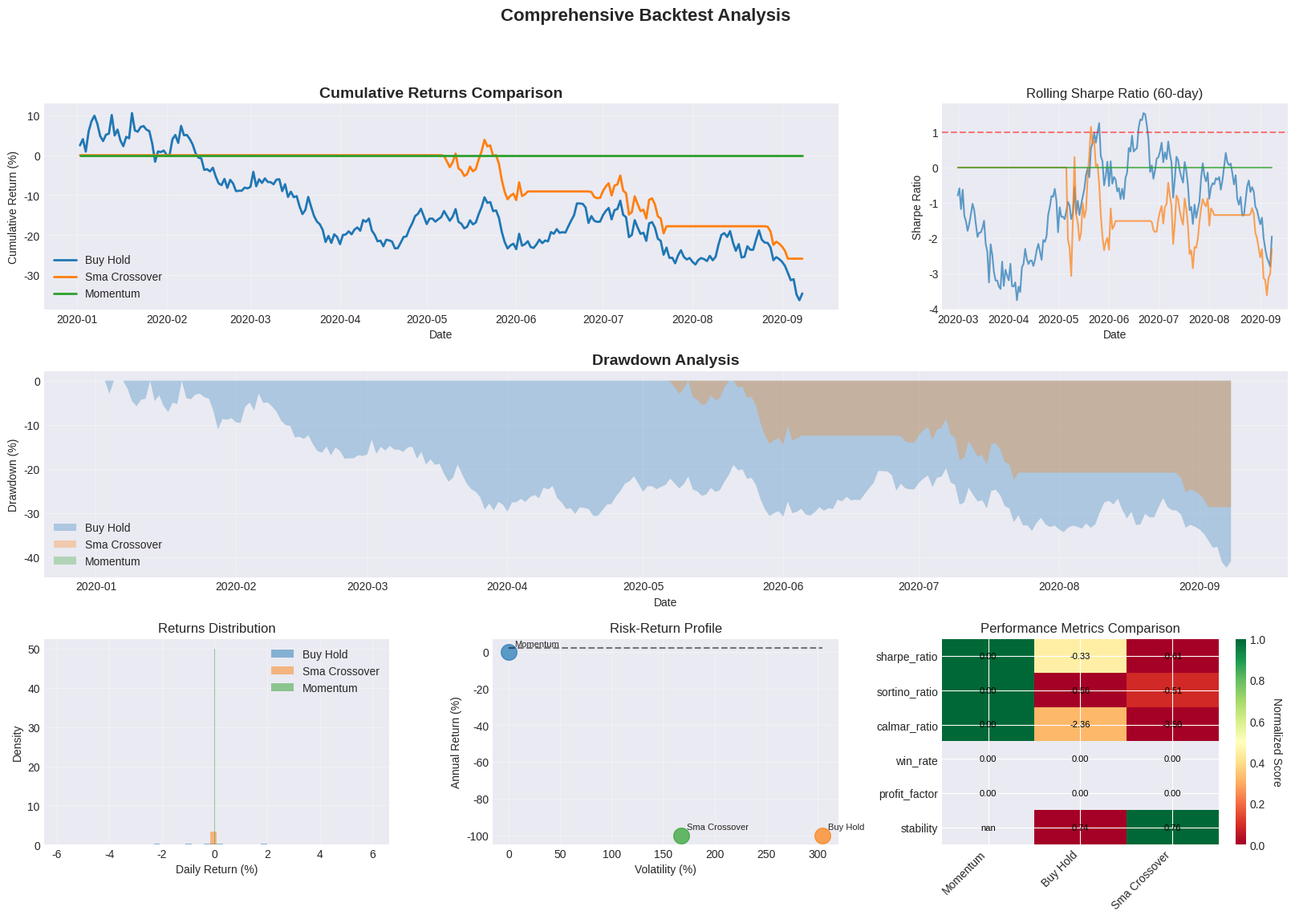

The matplotlib source for this figure: (Note: this script raises an exception after producing the figure.)
"""
Backtester Module for RL Trading System
======================================
This module provides comprehensive backtesting and performance evaluation
capabilities for the trained RL trading agent.

Author: Senior Quantitative Developer
Date: 2024
Version: 2.0
"""

import numpy as np
import pandas as pd
import matplotlib.pyplot as plt
import seaborn as sns
from typing import Dict, List, Tuple, Any, Optional
import logging
from datetime import datetime
import json
import os
from scipy import stats
import warnings
from dataclasses import dataclass
from collections import defaultdict
warnings.filterwarnings('ignore')

logger = logging.getLogger(__name__)


@dataclass
class TradeRecord:
    """Detailed trade record for analysis."""
    timestamp: pd.Timestamp
    action: str  # 'BUY', 'SELL', 'ADJUST'
    price: float
    size: float
    position_before: float
    position_after: float
    portfolio_value: float
    cost: float
    pnl: float = 0.0
    return_pct: float = 0.0
    holding_period: int = 0


class Backtester:
    """
    Enhanced backtesting engine for evaluating trading strategies.
    
    Features:
    - Comprehensive performance metrics (30+ metrics)
    - Benchmark comparison with multiple strategies
    - Risk analysis and attribution
    - Trade analysis with detailed breakdown
    - Monte Carlo simulations
    - Walk-forward analysis support
    - Advanced visualization suite
    """
    
    def __init__(self, 
                 initial_capital: float = 100000.0,
                 transaction_cost: float = 0.001,
                 slippage: float = 0.0005,
                 risk_free_rate: float = 0.02,
                 confidence_level: float = 0.95):
        """
        Initialize the enhanced backtester.
        
        Args:
            initial_capital: Starting capital
            transaction_cost: Transaction cost as fraction
            slippage: Slippage as fraction
            risk_free_rate: Annual risk-free rate for Sharpe calculation
            confidence_level: Confidence level for VaR/CVaR calculations
        """
        self.initial_capital = initial_capital
        self.transaction_cost = transaction_cost
        self.slippage = slippage
        self.risk_free_rate = risk_free_rate
        self.confidence_level = confidence_level
        self.results = {}
        self.trade_records = defaultdict(list)
        
    def backtest_agent(self,
                    agent: Any,
                    test_env: Any,
                    test_data: pd.DataFrame,
                    deterministic: bool = True,
                    n_runs: int = 1) -> Dict[str, Any]:
        """
        Enhanced backtest of the trained RL agent.
        
        Args:
            agent: Trained RL agent
            test_env: Testing environment
            test_data: DataFrame with test period data
            deterministic: Whether to use deterministic policy
            n_runs: Number of runs for Monte Carlo analysis
            
        Returns:
            Dictionary containing comprehensive backtest results
        """
        logger.info(f"Starting enhanced agent backtest ({n_runs} runs)...")
        
        all_run_results = []
        
        for run in range(n_runs):
            if n_runs > 1:
                logger.info(f"Run {run + 1}/{n_runs}")
            
            # Run agent through test period
            reset_output = test_env.reset()
            if isinstance(reset_output, tuple):
                obs, _ = reset_output
            else:
                obs = reset_output
                
            done = False
            
            actions = []
            positions = []
            portfolio_values = [self.initial_capital]
            rewards = []
            step_count = 0
            
            # Run the episode
            while not done:
                # Get action from agent
                # IMPORTANT: Don't reshape the observation here - let the agent handle it
                action, action_info = agent.predict(obs, deterministic=deterministic)
                
                # Step environment
                step_output = test_env.step(action)
                
                if len(step_output) == 4:
                    obs, reward, done, info = step_output
                else:
                    obs, reward, terminated, truncated, info = step_output
                    done = terminated or truncated
                
                actions.append(action)
                positions.append(info['position'])
                portfolio_values.append(info['portfolio_value'])
                rewards.append(reward)
                step_count += 1
            
            # Get final statistics from environment
            env_stats = test_env.get_episode_statistics()
            
            # Create results DataFrame with proper length
            # Use step_count + 1 to include initial state
            actual_length = min(step_count + 1, len(test_data))
            
            results_df = pd.DataFrame({
                'date': test_data.index[:actual_length],
                'portfolio_value': portfolio_values[:actual_length],
                'position': [0] + positions[:actual_length-1],  # Include initial position of 0
                'action': [0] + actions[:actual_length-1],      # Include initial action of 0
                'price': test_data['Close'].iloc[:actual_length].values,
                'reward': [0] + rewards[:actual_length-1]       # Include initial reward of 0
            })
            
            # Calculate returns
            results_df['returns'] = results_df['portfolio_value'].pct_change()
            results_df['log_returns'] = np.log(results_df['portfolio_value'] / results_df['portfolio_value'].shift(1))
            results_df['cumulative_returns'] = (1 + results_df['returns']).cumprod() - 1
            
            # Process trades - FIXED: ensure trades are within bounds
            raw_trades = test_env.trades if hasattr(test_env, 'trades') else []
            valid_trades = [t for t in raw_trades if t.get('step', 0) < actual_length]
            trades = self._process_trades(results_df, valid_trades)
            
            all_run_results.append({
                'data': results_df,
                'env_stats': env_stats,
                'trades': trades
            })
        
        # Aggregate results across runs
        if n_runs > 1:
            aggregated_results = self._aggregate_monte_carlo_results(all_run_results)
            self.results['agent'] = aggregated_results
        else:
            self.results['agent'] = all_run_results[0]
        
        # Calculate comprehensive metrics
        metrics = self._calculate_comprehensive_metrics(
            self.results['agent']['data'], 
            'RL Agent',
            self.results['agent']['trades']
        )
        
        logger.info(f"Agent backtest complete. Return: {metrics['total_return']:.2%}, Sharpe: {metrics['sharpe_ratio']:.2f}")
        
        return metrics
    
    def backtest_buy_hold(self, test_data: pd.DataFrame) -> Dict[str, Any]:
        """
        Enhanced buy-and-hold strategy backtest.
        
        Args:
            test_data: DataFrame with test period data
            
        Returns:
            Dictionary of performance metrics
        """
        logger.info("Running buy-and-hold backtest...")
        
        # Calculate buy-and-hold returns with costs
        initial_price = test_data['Close'].iloc[0]
        
        # Apply initial transaction cost
        initial_cost = self.initial_capital * self.transaction_cost
        invested_capital = self.initial_capital - initial_cost
        
        # Calculate portfolio values
        portfolio_values = invested_capital * (test_data['Close'] / initial_price)
        
        results_df = pd.DataFrame({
            'date': test_data.index,
            'portfolio_value': portfolio_values,
            'position': 1,
            'price': test_data['Close']
        })
        
        results_df['returns'] = results_df['portfolio_value'].pct_change()
        results_df['log_returns'] = np.log(results_df['portfolio_value'] / results_df['portfolio_value'].shift(1))
        results_df['cumulative_returns'] = (1 + results_df['returns']).cumprod() - 1
        
        # Create single trade record
        trades = [
            TradeRecord(
                timestamp=test_data.index[0],
                action='BUY',
                price=initial_price,
                size=invested_capital / initial_price,
                position_before=0,
                position_after=1,
                portfolio_value=self.initial_capital,
                cost=initial_cost
            )
        ]
        
        # Store results
        self.results['buy_hold'] = {
            'data': results_df,
            'trades': trades
        }
        
        # Calculate metrics
        metrics = self._calculate_comprehensive_metrics(results_df, 'Buy & Hold', trades)
        
        logger.info(f"Buy & Hold backtest complete. Return: {metrics['total_return']:.2%}")
        
        return metrics
    
    def backtest_sma_crossover(self, 
                              test_data: pd.DataFrame,
                              fast_period: int = 20,
                              slow_period: int = 50) -> Dict[str, Any]:
        """
        Enhanced SMA crossover strategy backtest.
        
        Args:
            test_data: DataFrame with test period data
            fast_period: Fast SMA period
            slow_period: Slow SMA period
            
        Returns:
            Dictionary of performance metrics
        """
        logger.info(f"Running SMA crossover backtest ({fast_period}/{slow_period})...")
        
        # Calculate SMAs
        sma_fast = test_data['Close'].rolling(fast_period).mean()
        sma_slow = test_data['Close'].rolling(slow_period).mean()
        
        # Generate signals
        signals = pd.DataFrame(index=test_data.index)
        signals['signal'] = 0
        signals.loc[sma_fast > sma_slow, 'signal'] = 1
        signals['position'] = signals['signal'].diff()
        
        # Simulate trading with realistic execution
        cash = self.initial_capital
        shares = 0
        portfolio_values = []
        trades = []
        entry_price = None
        entry_date = None
        
        for i, (date, row) in enumerate(test_data.iterrows()):
            # Check for trade signal
            if i < slow_period:
                portfolio_value = cash
            elif signals.iloc[i]['position'] == 1:  # Buy signal
                if shares == 0:
                    # Apply slippage and transaction costs
                    execution_price = row['Close'] * (1 + self.slippage)
                    trade_cost = cash * self.transaction_cost
                    
                    shares = (cash - trade_cost) / execution_price
                    cash = 0
                    entry_price = execution_price
                    entry_date = date
                    
                    trades.append(TradeRecord(
                        timestamp=date,
                        action='BUY',
                        price=execution_price,
                        size=shares,
                        position_before=0,
                        position_after=1,
                        portfolio_value=portfolio_value,
                        cost=trade_cost
                    ))
                portfolio_value = shares * row['Close']
                
            elif signals.iloc[i]['position'] == -1:  # Sell signal
                if shares > 0:
                    # Apply slippage and transaction costs
                    execution_price = row['Close'] * (1 - self.slippage)
                    gross_proceeds = shares * execution_price
                    trade_cost = gross_proceeds * self.transaction_cost
                    cash = gross_proceeds - trade_cost
                    
                    # Calculate trade return
                    if entry_price:
                        trade_return = (execution_price - entry_price) / entry_price
                        holding_period = (date - entry_date).days if entry_date else 0
                    else:
                        trade_return = 0
                        holding_period = 0
                    
                    trades.append(TradeRecord(
                        timestamp=date,
                        action='SELL',
                        price=execution_price,
                        size=shares,
                        position_before=1,
                        position_after=0,
                        portfolio_value=portfolio_value,
                        cost=trade_cost,
                        pnl=gross_proceeds - shares * entry_price if entry_price else 0,
                        return_pct=trade_return,
                        holding_period=holding_period
                    ))
                    
                    shares = 0
                    entry_price = None
                    entry_date = None
                portfolio_value = cash
            else:
                # Hold position
                portfolio_value = cash if shares == 0 else shares * row['Close']
            
            portfolio_values.append(portfolio_value)
        
        # Create results DataFrame
        results_df = pd.DataFrame({
            'date': test_data.index,
            'portfolio_value': portfolio_values,
            'position': signals['signal'],
            'price': test_data['Close'],
            'sma_fast': sma_fast,
            'sma_slow': sma_slow
        })
        
        results_df['returns'] = results_df['portfolio_value'].pct_change()
        results_df['log_returns'] = np.log(results_df['portfolio_value'] / results_df['portfolio_value'].shift(1))
        results_df['cumulative_returns'] = (1 + results_df['returns']).cumprod() - 1
        
        # Store results
        self.results['sma_crossover'] = {
            'data': results_df,
            'trades': trades
        }
        
        # Calculate metrics
        metrics = self._calculate_comprehensive_metrics(results_df, 'SMA Crossover', trades)
        
        logger.info(f"SMA Crossover backtest complete. Return: {metrics['total_return']:.2%}")
        
        return metrics
    
    def backtest_momentum(self, 
                         test_data: pd.DataFrame,
                         lookback_period: int = 60,
                         holding_period: int = 20) -> Dict[str, Any]:
        """
        Backtest momentum strategy.
        
        Args:
            test_data: DataFrame with test period data
            lookback_period: Lookback period for momentum calculation
            holding_period: Holding period for positions
            
        Returns:
            Dictionary of performance metrics
        """
        logger.info(f"Running momentum strategy backtest (lookback={lookback_period})...")
        
        # Calculate momentum
        momentum = test_data['Close'].pct_change(lookback_period)
        
        # Generate signals (long if positive momentum)
        signals = pd.DataFrame(index=test_data.index)
        signals['momentum'] = momentum
        signals['signal'] = (momentum > 0).astype(int)
        
        # Rebalance every holding_period days
        signals['rebalance'] = 0
        for i in range(lookback_period, len(signals), holding_period):
            if i < len(signals):
                signals.iloc[i, signals.columns.get_loc('rebalance')] = 1
        
        # Simulate trading
        cash = self.initial_capital
        shares = 0
        portfolio_values = []
        trades = []
        
        for i, (date, row) in enumerate(test_data.iterrows()):
            if i < lookback_period:
                portfolio_value = cash
            elif signals.iloc[i]['rebalance'] == 1:
                # Rebalance position
                target_position = signals.iloc[i]['signal']
                
                if target_position == 1 and shares == 0:
                    # Buy
                    execution_price = row['Close'] * (1 + self.slippage)
                    trade_cost = cash * self.transaction_cost
                    shares = (cash - trade_cost) / execution_price
                    cash = 0
                    
                    trades.append(TradeRecord(
                        timestamp=date,
                        action='BUY',
                        price=execution_price,
                        size=shares,
                        position_before=0,
                        position_after=1,
                        portfolio_value=portfolio_value,
                        cost=trade_cost
                    ))
                    
                elif target_position == 0 and shares > 0:
                    # Sell
                    execution_price = row['Close'] * (1 - self.slippage)
                    gross_proceeds = shares * execution_price
                    trade_cost = gross_proceeds * self.transaction_cost
                    cash = gross_proceeds - trade_cost
                    
                    trades.append(TradeRecord(
                        timestamp=date,
                        action='SELL',
                        price=execution_price,
                        size=shares,
                        position_before=1,
                        position_after=0,
                        portfolio_value=portfolio_value,
                        cost=trade_cost
                    ))
                    
                    shares = 0
                
                portfolio_value = cash if shares == 0 else shares * row['Close']
            else:
                # Hold position
                portfolio_value = cash if shares == 0 else shares * row['Close']
            
            portfolio_values.append(portfolio_value)
        
        # Create results DataFrame
        results_df = pd.DataFrame({
            'date': test_data.index,
            'portfolio_value': portfolio_values,
            'position': signals['signal'],
            'price': test_data['Close'],
            'momentum': momentum
        })
        
        results_df['returns'] = results_df['portfolio_value'].pct_change()
        results_df['log_returns'] = np.log(results_df['portfolio_value'] / results_df['portfolio_value'].shift(1))
        results_df['cumulative_returns'] = (1 + results_df['returns']).cumprod() - 1
        
        # Store results
        self.results['momentum'] = {
            'data': results_df,
            'trades': trades
        }
        
        # Calculate metrics
        metrics = self._calculate_comprehensive_metrics(results_df, 'Momentum', trades)
        
        logger.info(f"Momentum backtest complete. Return: {metrics['total_return']:.2%}")
        
        return metrics
    
    def _process_trades(self, results_df: pd.DataFrame, raw_trades: List[Dict]) -> List[TradeRecord]:
        """Process raw trades into TradeRecord objects."""
        processed_trades = []
        results_length = len(results_df)
        
        for i, trade in enumerate(raw_trades):
            # Find position before and after
            trade_step = trade.get('step', 0)
            
            # Skip if trade step is out of bounds
            if trade_step >= results_length:
                continue
                
            # Get positions safely
            position_before = 0
            position_after = 0
            
            if trade_step > 0 and trade_step - 1 < results_length:
                position_before = results_df.iloc[trade_step - 1]['position']
            
            if trade_step < results_length:
                position_after = results_df.iloc[trade_step]['position']
            
            # Get timestamp
            timestamp = results_df.iloc[trade_step]['date']
            
            # Create trade record
            processed_trades.append(TradeRecord(
                timestamp=timestamp,
                action=trade.get('action', 'UNKNOWN'),
                price=trade.get('price', 0),
                size=trade.get('size', 0),
                position_before=position_before,
                position_after=position_after,
                portfolio_value=trade.get('portfolio_value', 0),
                cost=trade.get('cost', 0)
            ))
        
        return processed_trades
    
    def _aggregate_monte_carlo_results(self, all_results: List[Dict]) -> Dict[str, Any]:
        """Aggregate results from multiple Monte Carlo runs."""
        # Aggregate portfolio values
        all_portfolio_values = [r['data']['portfolio_value'] for r in all_results]
        mean_portfolio_values = pd.concat(all_portfolio_values, axis=1).mean(axis=1)
        std_portfolio_values = pd.concat(all_portfolio_values, axis=1).std(axis=1)
        
        # Create aggregated results
        aggregated_df = all_results[0]['data'].copy()
        aggregated_df['portfolio_value'] = mean_portfolio_values
        aggregated_df['portfolio_value_std'] = std_portfolio_values
        aggregated_df['returns'] = aggregated_df['portfolio_value'].pct_change()
        aggregated_df['cumulative_returns'] = (1 + aggregated_df['returns']).cumprod() - 1
        
        # Aggregate trades
        all_trades = []
        for r in all_results:
            all_trades.extend(r['trades'])
        
        return {
            'data': aggregated_df,
            'trades': all_trades,
            'n_runs': len(all_results),
            'all_results': all_results
        }
    
    def _calculate_comprehensive_metrics(self, 
                                       results_df: pd.DataFrame, 
                                       strategy_name: str,
                                       trades: List[TradeRecord] = None) -> Dict[str, Any]:
        """
        Calculate comprehensive performance metrics.
        
        Args:
            results_df: DataFrame with portfolio values and returns
            strategy_name: Name of the strategy
            trades: List of trade records
            
        Returns:
            Dictionary of performance metrics
        """
        # Filter out NaN values
        returns = results_df['returns'].dropna()
        log_returns = results_df['log_returns'].dropna()
        
        # Basic return metrics
        total_return = (results_df['portfolio_value'].iloc[-1] - self.initial_capital) / self.initial_capital
        n_days = len(results_df)
        
        # For 5-minute data, convert to years properly
        # Assuming 6.5 hours of trading per day, 78 bars per day
        bars_per_day = 78  # 6.5 hours * 12 five-minute bars
        bars_per_year = bars_per_day * 252
        n_years = n_days / bars_per_year
        
        annualized_return = (1 + total_return) ** (1 / n_years) - 1 if n_years > 0 else 0
        
        # Risk metrics - adjust for 5-minute data
        volatility = returns.std() * np.sqrt(bars_per_year)
        downside_returns = returns[returns < 0]
        downside_volatility = downside_returns.std() * np.sqrt(bars_per_year) if len(downside_returns) > 0 else 0
        
        # Risk-adjusted returns
        sharpe_ratio = (annualized_return - self.risk_free_rate) / volatility if volatility > 0 else 0
        sortino_ratio = (annualized_return - self.risk_free_rate) / downside_volatility if downside_volatility > 0 else 0
        
        # Drawdown analysis
        cumulative = (1 + returns).cumprod()
        running_max = cumulative.expanding().max()
        drawdown = (cumulative - running_max) / running_max
        max_drawdown = drawdown.min()
        
        # Drawdown duration (in bars)
        drawdown_start = None
        max_dd_duration = 0
        current_dd_duration = 0
        
        for i, dd in enumerate(drawdown):
            if dd < 0:
                if drawdown_start is None:
                    drawdown_start = i
                current_dd_duration = i - drawdown_start
            else:
                if current_dd_duration > max_dd_duration:
                    max_dd_duration = current_dd_duration
                drawdown_start = None
                current_dd_duration = 0
        
        # Calmar ratio
        calmar_ratio = annualized_return / abs(max_drawdown) if max_drawdown != 0 else 0
        
        # Value at Risk (VaR) and Conditional VaR (CVaR)
        var_percentile = (1 - self.confidence_level) * 100
        var_daily = np.percentile(returns, var_percentile)
        var_annual = var_daily * np.sqrt(bars_per_year)
        
        cvar_daily = returns[returns <= var_daily].mean() if len(returns[returns <= var_daily]) > 0 else var_daily
        cvar_annual = cvar_daily * np.sqrt(bars_per_year)
        
        # Higher moments
        skewness = stats.skew(returns)
        kurtosis = stats.kurtosis(returns)
        
        # Trade analysis - FIXED for 5-minute data
        if trades:
            trade_metrics = self._analyze_trades_5min(trades, bars_per_day, bars_per_year)
        else:
            trade_metrics = {
                'num_trades': 0,
                'win_rate': 0,
                'avg_win': 0,
                'avg_loss': 0,
                'profit_factor': 0,
                'avg_holding_period': 0,
                'trades_per_year': 0
            }
        
        # Information ratio (if we have a benchmark)
        if 'buy_hold' in self.results and strategy_name != 'Buy & Hold':
            benchmark_returns = self.results['buy_hold']['data']['returns'].dropna()
            active_returns = returns - benchmark_returns.reindex(returns.index, fill_value=0)
            tracking_error = active_returns.std() * np.sqrt(bars_per_year)
            information_ratio = (active_returns.mean() * bars_per_year) / tracking_error if tracking_error > 0 else 0
        else:
            information_ratio = 0
        
        # Time in market
        positions = results_df.get('position', pd.Series(1, index=results_df.index))
        time_in_market = (positions > 0).mean()
        
        # Stability metrics
        cumulative_returns = results_df['cumulative_returns']
        if len(cumulative_returns) > 2:
            # Fit linear regression to log cumulative returns
            x = np.arange(len(cumulative_returns))
            y = np.log1p(cumulative_returns.fillna(0))
            slope, intercept, r_value, _, _ = stats.linregress(x, y)
            stability = r_value ** 2  # R-squared as stability metric
        else:
            stability = 0
        
        # Compile all metrics
        metrics = {
            'strategy': strategy_name,
            # Return metrics
            'total_return': total_return,
            'annualized_return': annualized_return,
            'cumulative_return': cumulative_returns.iloc[-1] if len(cumulative_returns) > 0 else 0,
            
            # Risk metrics
            'volatility': volatility,
            'downside_volatility': downside_volatility,
            'max_drawdown': max_drawdown,
            'max_drawdown_duration': max_dd_duration,
            'var_95': var_annual,
            'cvar_95': cvar_annual,
            
            # Risk-adjusted metrics
            'sharpe_ratio': sharpe_ratio,
            'sortino_ratio': sortino_ratio,
            'calmar_ratio': calmar_ratio,
            'information_ratio': information_ratio,
            
            # Distribution metrics
            'skewness': skewness,
            'kurtosis': kurtosis,
            'stability': stability,
            
            # Trading metrics
            'time_in_market': time_in_market,
            'final_value': results_df['portfolio_value'].iloc[-1],
            
            # Trade metrics
            **trade_metrics
        }
        
        return metrics
    
    def _analyze_trades_5min(self, trades: List[TradeRecord], bars_per_day: int, bars_per_year: int) -> Dict[str, float]:
        """Analyze trade records for 5-minute data."""
        if not trades:
            return {}
        
        # Separate buys and sells
        buys = [t for t in trades if t.action == 'BUY']
        sells = [t for t in trades if t.action == 'SELL']
        
        # Calculate roundtrips (complete trades)
        roundtrips = []
        buy_stack = []
        
        for trade in trades:
            if trade.action == 'BUY':
                buy_stack.append(trade)
            elif trade.action == 'SELL' and buy_stack:
                buy_trade = buy_stack.pop(0)  # FIFO matching
                sell_trade = trade
                
                # Calculate holding period in bars (5-minute intervals)
                time_diff = sell_trade.timestamp - buy_trade.timestamp
                holding_period_bars = int(time_diff.total_seconds() / 300)  # 300 seconds = 5 minutes
                
                trade_return = (sell_trade.price - buy_trade.price) / buy_trade.price
                trade_pnl = (sell_trade.price - buy_trade.price) * buy_trade.size
                
                roundtrips.append({
                    'buy_date': buy_trade.timestamp,
                    'sell_date': sell_trade.timestamp,
                    'holding_period': holding_period_bars,
                    'return': trade_return,
                    'pnl': trade_pnl
                })
        
        # Calculate metrics from roundtrips
        if roundtrips:
            returns = [rt['return'] for rt in roundtrips]
            wins = [r for r in returns if r > 0]
            losses = [r for r in returns if r <= 0]
            
            win_rate = len(wins) / len(returns) if returns else 0
            avg_win = np.mean(wins) if wins else 0
            avg_loss = np.mean(losses) if losses else 0
            
            # Profit factor
            gross_profit = sum(r for r in returns if r > 0)
            gross_loss = abs(sum(r for r in returns if r < 0))
            profit_factor = gross_profit / gross_loss if gross_loss > 0 else 0
            
            # Average holding period in bars
            avg_holding_period = np.mean([rt['holding_period'] for rt in roundtrips])
            
            # Payoff ratio
            payoff_ratio = abs(avg_win / avg_loss) if avg_loss != 0 else 0
            
            # Expected return per trade
            expected_return = win_rate * avg_win + (1 - win_rate) * avg_loss
        else:
            win_rate = avg_win = avg_loss = profit_factor = avg_holding_period = payoff_ratio = expected_return = 0
        
        # Trades per year
        if len(trades) > 1:
            time_span = trades[-1].timestamp - trades[0].timestamp
            total_bars = time_span.total_seconds() / 300  # Convert to 5-minute bars
            trades_per_year = len(trades) * bars_per_year / total_bars if total_bars > 0 else 0
        else:
            trades_per_year = 0
        
        return {
            'num_trades': len(trades),
            'num_roundtrips': len(roundtrips),
            'win_rate': win_rate,
            'avg_win': avg_win,
            'avg_loss': avg_loss,
            'profit_factor': profit_factor,
            'payoff_ratio': payoff_ratio,
            'expected_return': expected_return,
            'avg_holding_period': avg_holding_period,  # In 5-minute bars
            'trades_per_year': trades_per_year
        }
    
    def _analyze_trades(self, trades: List[TradeRecord]) -> Dict[str, float]:
        """Original trade analysis method - redirect to 5-minute version."""
        bars_per_day = 78
        bars_per_year = bars_per_day * 252
        return self._analyze_trades_5min(trades, bars_per_day, bars_per_year)
    
    def compare_strategies(self) -> pd.DataFrame:
        """
        Compare all backtested strategies with comprehensive metrics.
        
        Returns:
            DataFrame with comparison of all strategies
        """
        comparison = []
        
        for strategy_key, results in self.results.items():
            if 'data' in results:
                metrics = self._calculate_comprehensive_metrics(
                    results['data'], 
                    strategy_key.replace('_', ' ').title(),
                    results.get('trades', [])
                )
                comparison.append(metrics)
        
        comparison_df = pd.DataFrame(comparison).set_index('strategy')
        
        # Sort by Sharpe ratio
        comparison_df = comparison_df.sort_values('sharpe_ratio', ascending=False)
        
        return comparison_df
    
    def plot_results(self, save_path: Optional[str] = None) -> None:
        """
        Create enhanced visualization of backtest results.
        
        Args:
            save_path: Optional path to save the plot
        """
        # Set style
        plt.style.use('seaborn-v0_8-darkgrid')
        
        fig = plt.figure(figsize=(20, 12))
        gs = fig.add_gridspec(3, 3, hspace=0.3, wspace=0.3)
        
        # Plot 1: Cumulative Returns
        ax1 = fig.add_subplot(gs[0, :2])
        for strategy_key, results in self.results.items():
            if 'data' in results:
                data = results['data']
                label = strategy_key.replace('_', ' ').title()
                ax1.plot(data['date'], data['cumulative_returns'] * 100, 
                        label=label, linewidth=2)
        
        ax1.set_title('Cumulative Returns Comparison', fontsize=14, fontweight='bold')
        ax1.set_xlabel('Date')
        ax1.set_ylabel('Cumulative Return (%)')
        ax1.legend(loc='best')
        ax1.grid(True, alpha=0.3)
        
        # Plot 2: Rolling Sharpe Ratio
        ax2 = fig.add_subplot(gs[0, 2])
        for strategy_key, results in self.results.items():
            if 'data' in results:
                data = results['data']
                returns = data['returns'].dropna()
                rolling_sharpe = returns.rolling(60).apply(
                    lambda x: np.sqrt(252) * x.mean() / x.std() if x.std() > 0 else 0
                )
                label = strategy_key.replace('_', ' ').title()
                ax2.plot(data['date'][1:], rolling_sharpe, label=label, alpha=0.7)
        
        ax2.set_title('Rolling Sharpe Ratio (60-day)', fontsize=12)
        ax2.set_xlabel('Date')
        ax2.set_ylabel('Sharpe Ratio')
        ax2.axhline(y=1, color='r', linestyle='--', alpha=0.5)
        ax2.grid(True, alpha=0.3)
        
        # Plot 3: Underwater Plot (Drawdowns)
        ax3 = fig.add_subplot(gs[1, :])
        for strategy_key, results in self.results.items():
            if 'data' in results:
                data = results['data']
                returns = data['returns'].dropna()
                cumulative = (1 + returns).cumprod()
                running_max = cumulative.expanding().max()
                drawdown = (cumulative - running_max) / running_max
                
                label = strategy_key.replace('_', ' ').title()
                ax3.fill_between(data['date'][1:], drawdown * 100, 0, 
                               alpha=0.3, label=label)
        
        ax3.set_title('Drawdown Analysis', fontsize=14, fontweight='bold')
        ax3.set_xlabel('Date')
        ax3.set_ylabel('Drawdown (%)')
        ax3.legend(loc='best')
        ax3.grid(True, alpha=0.3)
        
        # Plot 4: Returns Distribution
        ax4 = fig.add_subplot(gs[2, 0])
        for strategy_key, results in self.results.items():
            if 'data' in results:
                data = results['data']
                returns = data['returns'].dropna() * 100
                label = strategy_key.replace('_', ' ').title()
                ax4.hist(returns, bins=50, alpha=0.5, label=label, density=True)
        
        ax4.set_title('Returns Distribution', fontsize=12)
        ax4.set_xlabel('Daily Return (%)')
        ax4.set_ylabel('Density')
        ax4.legend(loc='best')
        ax4.grid(True, alpha=0.3)
        
        # Plot 5: Risk-Return Scatter
        ax5 = fig.add_subplot(gs[2, 1])
        comparison = self.compare_strategies()
        
        for strategy in comparison.index:
            metrics = comparison.loc[strategy]
            ax5.scatter(metrics['volatility'] * 100, 
                       metrics['annualized_return'] * 100,
                       s=200, alpha=0.7, label=strategy)
            ax5.annotate(strategy, 
                        (metrics['volatility'] * 100, metrics['annualized_return'] * 100),
                        xytext=(5, 5), textcoords='offset points', fontsize=8)
        
        # Add efficient frontier indication
        ax5.plot([0, comparison['volatility'].max() * 100], 
                [self.risk_free_rate * 100, 
                 self.risk_free_rate * 100 + comparison['sharpe_ratio'].max() * comparison['volatility'].max() * 100],
                'k--', alpha=0.5, label='Efficient Frontier')
        
        ax5.set_title('Risk-Return Profile', fontsize=12)
        ax5.set_xlabel('Volatility (%)')
        ax5.set_ylabel('Annual Return (%)')
        ax5.grid(True, alpha=0.3)
        
        # Plot 6: Performance Metrics Heatmap
        ax6 = fig.add_subplot(gs[2, 2])
        
        # Select key metrics for heatmap
        metrics_to_plot = ['sharpe_ratio', 'sortino_ratio', 'calmar_ratio', 
                          'win_rate', 'profit_factor', 'stability']
        heatmap_data = comparison[metrics_to_plot].T
        
        # Normalize metrics to [0, 1] for better visualization
        heatmap_normalized = (heatmap_data - heatmap_data.min(axis=1).values.reshape(-1, 1)) / \
                            (heatmap_data.max(axis=1) - heatmap_data.min(axis=1)).values.reshape(-1, 1)
        
        im = ax6.imshow(heatmap_normalized, cmap='RdYlGn', aspect='auto')
        
        # Set labels
        ax6.set_xticks(np.arange(len(heatmap_data.columns)))
        ax6.set_yticks(np.arange(len(heatmap_data.index)))
        ax6.set_xticklabels(heatmap_data.columns, rotation=45, ha='right')
        ax6.set_yticklabels(heatmap_data.index)
        
        # Add colorbar
        cbar = plt.colorbar(im, ax=ax6)
        cbar.set_label('Normalized Score', rotation=270, labelpad=15)
        
        # Add text annotations
        for i in range(len(heatmap_data.index)):
            for j in range(len(heatmap_data.columns)):
                text = ax6.text(j, i, f'{heatmap_data.iloc[i, j]:.2f}',
                               ha='center', va='center', color='black', fontsize=8)
        
        ax6.set_title('Performance Metrics Comparison', fontsize=12)
        
        # Add overall title
        fig.suptitle('Comprehensive Backtest Analysis', fontsize=16, fontweight='bold')
        
        plt.tight_layout()
        
        if save_path:
            plt.savefig(save_path, dpi=300, bbox_inches='tight')
            logger.info(f"Plot saved to {save_path}")
        
        plt.show()
    
    def generate_report(self, save_path: str) -> None:
        """
        Generate a comprehensive backtest report with enhanced analytics.
        
        Args:
            save_path: Path to save the report
        """
        report = {
            'generated_at': datetime.now().isoformat(),
            'configuration': {
                'initial_capital': self.initial_capital,
                'transaction_cost': self.transaction_cost,
                'slippage': self.slippage,
                'risk_free_rate': self.risk_free_rate,
                'confidence_level': self.confidence_level
            },
            'results': {}
        }
        
        # Add detailed results for each strategy
        for strategy_key, results in self.results.items():
            if 'data' in results:
                metrics = self._calculate_comprehensive_metrics(
                    results['data'],
                    strategy_key.replace('_', ' ').title(),
                    results.get('trades', [])
                )
                
                # Add additional analytics
                strategy_report = {
                    'metrics': metrics,
                    'summary_statistics': {
                        'start_date': str(results['data']['date'].iloc[0]),
                        'end_date': str(results['data']['date'].iloc[-1]),
                        'trading_days': len(results['data']),
                        'best_day': {
                            'date': str(results['data'].loc[results['data']['returns'].idxmax(), 'date']),
                            'return': float(results['data']['returns'].max())
                        },
                        'worst_day': {
                            'date': str(results['data'].loc[results['data']['returns'].idxmin(), 'date']),
                            'return': float(results['data']['returns'].min())
                        }
                    }
                }
                
                # Add trade analysis if available
                if 'trades' in results and results['trades']:
                    strategy_report['trade_analysis'] = self._generate_trade_report(results['trades'])
                
                # Add Monte Carlo results if available
                if 'n_runs' in results:
                    strategy_report['monte_carlo'] = {
                        'n_runs': results['n_runs'],
                        'return_confidence_interval': self._calculate_confidence_interval(results)
                    }
                
                report['results'][strategy_key] = strategy_report
        
        # Add strategy comparison
        comparison = self.compare_strategies()
        report['comparison'] = comparison.to_dict()
        
        # Add correlation analysis
        report['correlation_analysis'] = self._calculate_strategy_correlations()
        
        # Save report
        with open(save_path, 'w') as f:
            json.dump(report, f, indent=2, default=str)
        
        logger.info(f"Enhanced report saved to {save_path}")
    
    def _generate_trade_report(self, trades: List[TradeRecord]) -> Dict[str, Any]:
        """Generate detailed trade report."""
        if not trades:
            return {}
        
        trade_df = pd.DataFrame([{
            'timestamp': t.timestamp,
            'action': t.action,
            'price': t.price,
            'size': t.size,
            'cost': t.cost,
            'position_after': t.position_after
        } for t in trades])
        
        # Group by action type
        action_summary = trade_df.groupby('action').agg({
            'price': ['count', 'mean'],
            'size': 'mean',
            'cost': 'sum'
        })
        
        return {
            'total_trades': len(trades),
            'first_trade': str(trades[0].timestamp),
            'last_trade': str(trades[-1].timestamp),
            'action_summary': action_summary.to_dict(),
            'total_costs': float(trade_df['cost'].sum()),
            'avg_trade_size': float(trade_df['size'].mean())
        }
    
    def _calculate_confidence_interval(self, results: Dict[str, Any]) -> Dict[str, float]:
        """Calculate confidence intervals for Monte Carlo results."""
        if 'all_results' not in results:
            return {}
        
        final_returns = [r['data']['cumulative_returns'].iloc[-1] 
                        for r in results['all_results']]
        
        return {
            'mean': float(np.mean(final_returns)),
            'std': float(np.std(final_returns)),
            'lower_95': float(np.percentile(final_returns, 2.5)),
            'upper_95': float(np.percentile(final_returns, 97.5))
        }
    
    def _calculate_strategy_correlations(self) -> Dict[str, Any]:
        """Calculate correlations between strategy returns."""
        returns_dict = {}
        
        for strategy_key, results in self.results.items():
            if 'data' in results:
                returns_dict[strategy_key] = results['data']['returns']
        
        if len(returns_dict) < 2:
            return {}
        
        # Create correlation matrix
        returns_df = pd.DataFrame(returns_dict)
        corr_matrix = returns_df.corr()
        
        return {
            'correlation_matrix': corr_matrix.to_dict(),
            'average_correlation': float(corr_matrix.values[np.triu_indices_from(corr_matrix.values, k=1)].mean())
        }
    
    def calculate_alpha_beta(self, 
                           strategy_returns: pd.Series, 
                           benchmark_returns: pd.Series) -> Tuple[float, float]:
        """
        Calculate alpha and beta relative to benchmark using CAPM.
        
        Args:
            strategy_returns: Returns of the strategy
            benchmark_returns: Returns of the benchmark
            
        Returns:
            Tuple of (alpha, beta)
        """
        # Align series
        aligned = pd.DataFrame({
            'strategy': strategy_returns,
            'benchmark': benchmark_returns
        }).dropna()
        
        if len(aligned) < 20:  # Need sufficient data
            return 0.0, 1.0
        
        # Calculate excess returns
        strategy_excess = aligned['strategy'] - self.risk_free_rate / 252
        benchmark_excess = aligned['benchmark'] - self.risk_free_rate / 252
        
        # Calculate beta using covariance
        covariance = np.cov(strategy_excess, benchmark_excess)[0, 1]
        benchmark_variance = np.var(benchmark_excess)
        beta = covariance / benchmark_variance if benchmark_variance > 0 else 0
        
        # Calculate alpha
        alpha = strategy_excess.mean() - beta * benchmark_excess.mean()
        alpha_annualized = alpha * 252
        
        return alpha_annualized, beta
    
    def run_monte_carlo_analysis(self, 
                               strategy_data: pd.DataFrame,
                               n_simulations: int = 1000,
                               forecast_days: int = 252) -> Dict[str, Any]:
        """
        Run Monte Carlo simulations for future performance estimation.
        
        Args:
            strategy_data: Historical strategy data
            n_simulations: Number of Monte Carlo simulations
            forecast_days: Number of days to forecast
            
        Returns:
            Dictionary with simulation results
        """
        logger.info(f"Running {n_simulations} Monte Carlo simulations...")
        
        # Calculate historical parameters
        returns = strategy_data['returns'].dropna()
        mu = returns.mean()
        sigma = returns.std()
        
        # Run simulations
        final_values = []
        paths = []
        
        for _ in range(n_simulations):
            # Generate random returns
            random_returns = np.random.normal(mu, sigma, forecast_days)
            
            # Calculate price path
            price_path = [strategy_data['portfolio_value'].iloc[-1]]
            for r in random_returns:
                price_path.append(price_path[-1] * (1 + r))
            
            paths.append(price_path)
            final_values.append(price_path[-1])
        
        # Calculate statistics
        final_values = np.array(final_values)
        
        return {
            'expected_value': float(np.mean(final_values)),
            'std_dev': float(np.std(final_values)),
            'percentiles': {
                '5th': float(np.percentile(final_values, 5)),
                '25th': float(np.percentile(final_values, 25)),
                '50th': float(np.percentile(final_values, 50)),
                '75th': float(np.percentile(final_values, 75)),
                '95th': float(np.percentile(final_values, 95))
            },
            'probability_of_profit': float((final_values > self.initial_capital).mean()),
            'expected_return': float((np.mean(final_values) - self.initial_capital) / self.initial_capital),
            'var_95': float(self.initial_capital - np.percentile(final_values, 5)),
            'paths_sample': paths[:10]  # Store sample paths for visualization
        }


# Example usage
if __name__ == "__main__":
    # Create dummy test data
    dates = pd.date_range('2020-01-01', periods=252, freq='D')
    prices = 100 * np.exp(np.cumsum(np.random.normal(0.0005, 0.02, 252)))
    
    test_data = pd.DataFrame({
        'Close': prices,
        'Open': prices * 0.99,
        'High': prices * 1.01,
        'Low': prices * 0.98,
        'Volume': np.random.randint(1000000, 10000000, 252)
    }, index=dates)
    
    # Initialize enhanced backtester
    backtester = Backtester(
        initial_capital=100000,
        transaction_cost=0.001,
        slippage=0.0005
    )
    
    # Run backtests
    bh_metrics = backtester.backtest_buy_hold(test_data)
    sma_metrics = backtester.backtest_sma_crossover(test_data)
    momentum_metrics = backtester.backtest_momentum(test_data)
    
    # Compare strategies
    comparison = backtester.compare_strategies()
    print("\nEnhanced Strategy Comparison:")
    print(comparison)
    
    # Generate visualizations
    backtester.plot_results()
    
    # Generate report
    backtester.generate_report('enhanced_backtest_report.json')
    
    # Run Monte Carlo analysis
    if 'buy_hold' in backtester.results:
        mc_results = backtester.run_monte_carlo_analysis(
            backtester.results['buy_hold']['data'],
            n_simulations=1000
        )
        print("\nMonte Carlo Analysis:")
        print(f"Expected value in 1 year: ${mc_results['expected_value']:,.2f}")
        print(f"Probability of profit: {mc_results['probability_of_profit']:.1%}")
